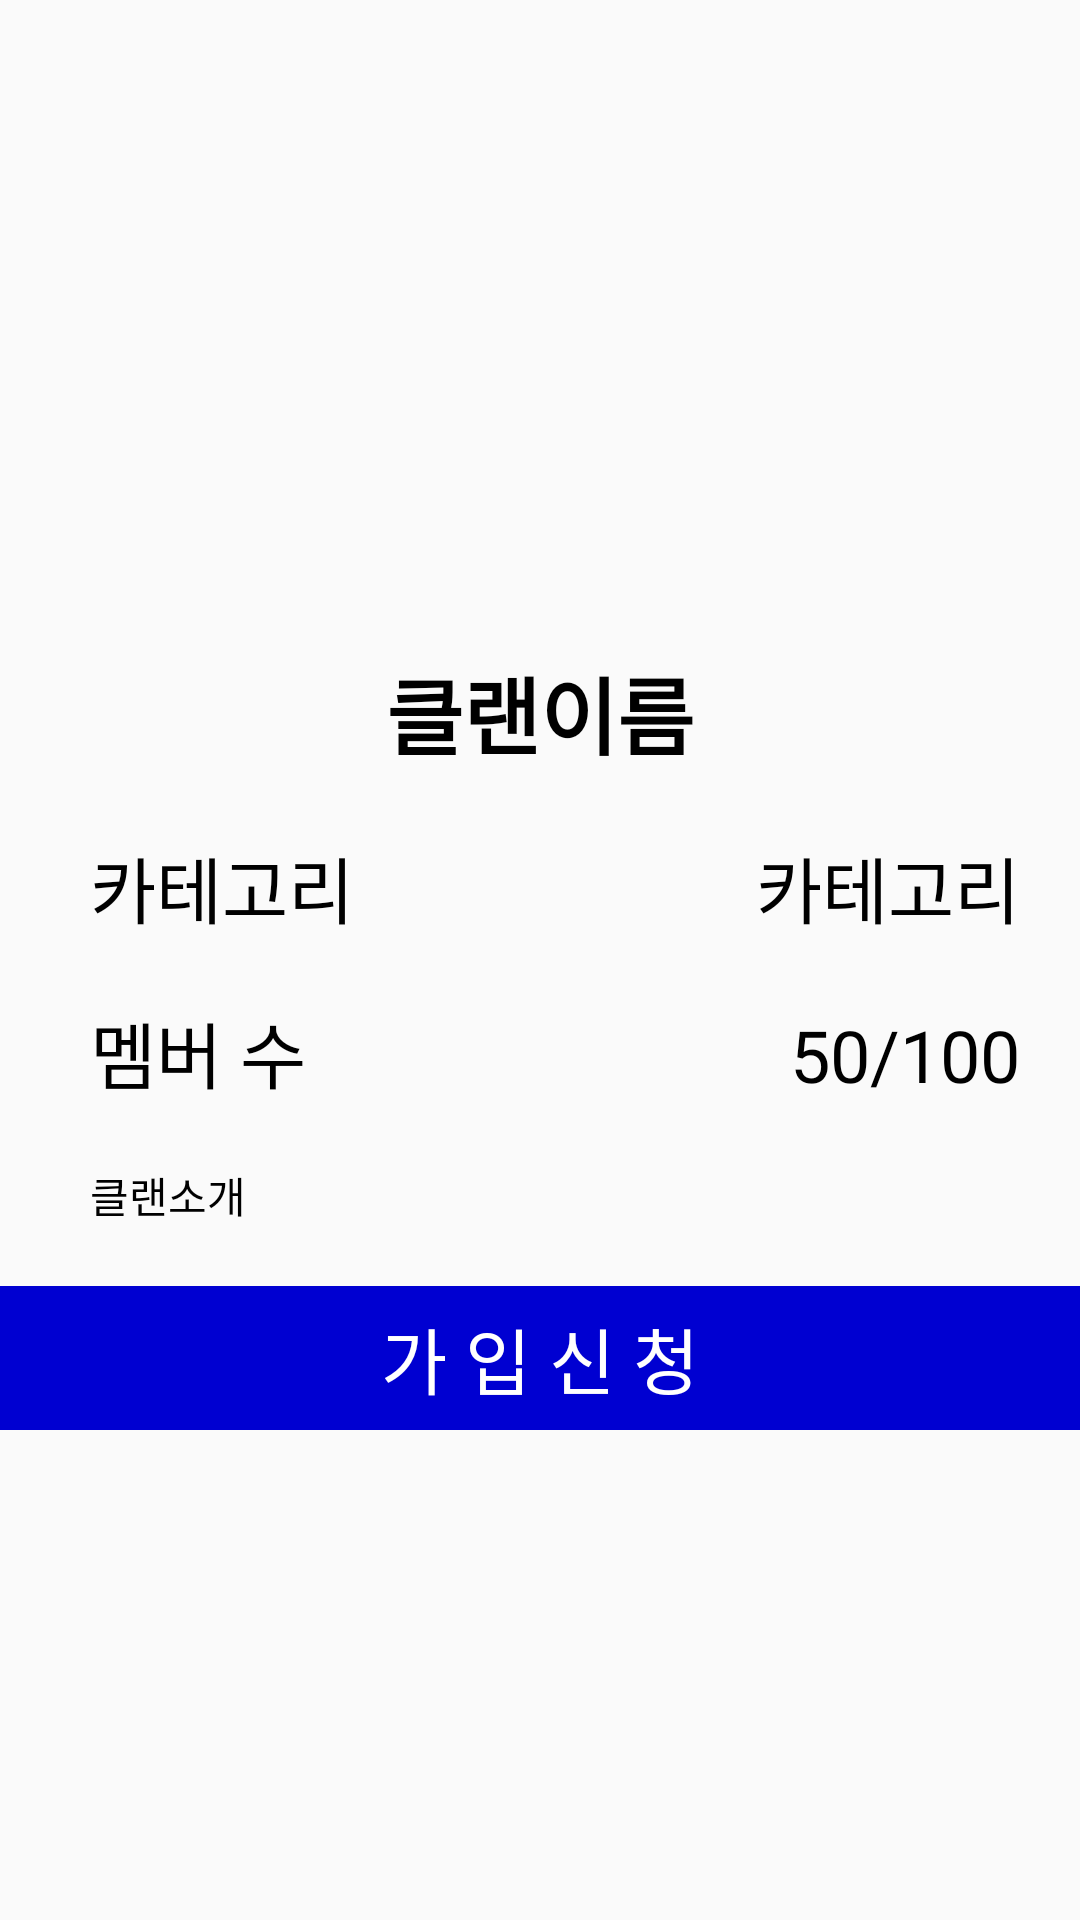

Android layout source for this screen:
<!-- AndroidManifest.xml: application theme AppTheme -->
<!-- res/layout/popup_clan_item.xml -->
<?xml version="1.0" encoding="utf-8"?>

<LinearLayout
        xmlns:android="http://schemas.android.com/apk/res/android"
        android:layout_width="match_parent"
        android:orientation="vertical"
        android:layout_height="match_parent">
    <ImageView android:layout_width="191dp" android:layout_height="217dp"
               android:layout_gravity="center"
               android:scaleType="fitXY"
               android:id="@+id/imageView_clan_info"
    />
    <TextView android:layout_width="match_parent" android:layout_height="wrap_content"
    android:textSize="28sp"
              android:textColor="#000000"
              android:textStyle="bold"
              android:text="클랜이름"
              android:id="@+id/textview_title_clan_info"
              android:gravity="center"
    />
    <LinearLayout android:layout_width="match_parent"
                  android:orientation="horizontal"
                  android:layout_marginTop="20dp"
                  android:layout_height="wrap_content">
        <TextView android:layout_width="wrap_content" android:layout_height="wrap_content"
                  android:layout_marginLeft="30dp"
                  android:layout_weight="1"
                  android:textSize="24sp"
                  android:text="카테고리"
                  android:textColor="#000000"
        />
        <TextView android:layout_width="wrap_content" android:layout_height="wrap_content"
                  android:textSize="24sp"
                  android:id="@+id/textview_category_clan_info"
                  android:layout_weight="1"
                  android:text="카테고리"
                  android:layout_marginRight="20dp"
                  android:textColor="#000000"
                  android:gravity="right"
        />

    </LinearLayout>
    <LinearLayout android:layout_width="match_parent"
                  android:orientation="horizontal"
                  android:layout_marginTop="20dp"
                  android:layout_height="wrap_content">
        <TextView android:layout_width="wrap_content" android:layout_height="wrap_content"
                  android:layout_marginLeft="30dp"
                  android:layout_weight="1"
                  android:textSize="24sp"
                  android:text="멤버 수 "
                  android:textColor="#000000"
        />
        <TextView android:layout_width="wrap_content" android:layout_height="wrap_content"
                  android:textSize="24sp"
                  android:id="@+id/textview_category_clan_member_count"
                  android:layout_weight="1"
                  android:text="50/100"
                  android:textColor="#000000"
                  android:layout_marginRight="20dp"

                  android:gravity="right"
        />

    </LinearLayout>
    <LinearLayout android:layout_width="match_parent"
                  android:orientation="horizontal"
                  android:layout_marginTop="20dp"
                  android:layout_height="wrap_content">
        <TextView android:layout_width="wrap_content" android:layout_height="wrap_content"
                  android:layout_marginLeft="30dp"
                  android:layout_marginRight="30dp"
                  android:layout_weight="1"
                  android:textSize="14sp"
                  android:id="@+id/textview_clan_info_intro"
                  android:text="클랜소개"
                  android:textColor="#000000"
                  android:maxLines="3"
                  android:ellipsize="end"
        />

    </LinearLayout>

    <LinearLayout android:layout_width="match_parent"
                  android:orientation="horizontal"
                  android:layout_marginTop="20dp"
                  android:layout_height="wrap_content">

        <Button android:layout_width="wrap_content" android:layout_height="wrap_content"
                android:id="@+id/btn_clan_info_join"
                android:layout_gravity="center"
                android:background="@drawable/background_text_sub_bar_blue"
                android:textColor="#ffffff"
                android:textSize="24sp"
                android:text="가 입 신 청"
                android:layout_weight="1"
        />
    </LinearLayout>






</LinearLayout>
<!-- resources referenced by this layout -->
<resources>
  <!-- drawable background_text_sub_bar_blue (drawable) -->
  <?xml version="1.0" encoding="utf-8"?>
  
  <shape xmlns:android="http://schemas.android.com/apk/res/android" android:shape="rectangle">
      <gradient
              android:angle="45"
              android:type="linear"
              android:startColor="#0000D1"
              android:centerColor="#0000D1"
              android:endColor="#0000D1"/>
      
      
      
      
  
  </shape>
  <style name="AppTheme" parent="Theme.AppCompat.Light.DarkActionBar">
          
          <item name="colorPrimary">@color/colorPrimary</item>
          <item name="colorPrimaryDark">@color/colorPrimaryDark</item>
          <item name="colorAccent">@color/colorAccent</item>
  
          <item name="windowActionBar">false</item>
          <item name="windowNoTitle">true</item>
      </style>
  <!-- not gathered from this repository: default colours our renderer supplied (Android Studio template values) -->
  <color name="colorPrimary">#FF6200EE</color>
  <color name="colorPrimaryDark">#FF3700B3</color>
  <color name="colorAccent">#FF03DAC5</color>
</resources>
